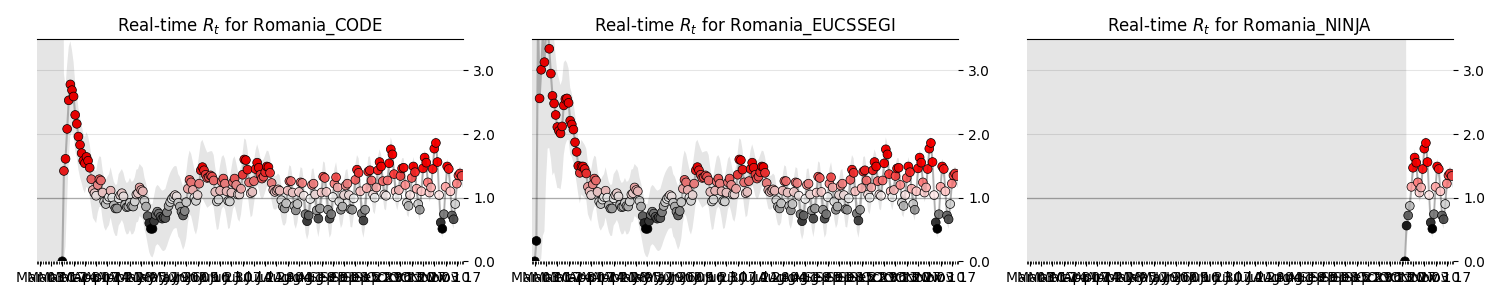

Values plotted in this chart, from the file beside it:
state, date, ML, Low_90, High_90, Low_50, High_50
Romania_CODE, 2020-03-17, 0.0, 0.0, 10.81, 0.0, 6.01
Romania_CODE, 2020-03-18, 1.42, 0.01, 2.95, 0.6, 1.98
Romania_CODE, 2020-03-19, 1.61, 0.23, 2.75, 0.97, 2.06
Romania_CODE, 2020-03-20, 2.08, 0.94, 3.09, 1.62, 2.5
Romania_CODE, 2020-03-21, 2.53, 1.61, 3.37, 2.08, 2.81
Romania_CODE, 2020-03-22, 2.78, 1.97, 3.46, 2.43, 3.04
Romania_CODE, 2020-03-23, 2.69, 2.03, 3.32, 2.4, 2.93
Romania_CODE, 2020-03-24, 2.59, 1.97, 3.13, 2.29, 2.77
Romania_CODE, 2020-03-25, 2.3, 1.74, 2.81, 2.05, 2.49
Romania_CODE, 2020-03-26, 2.16, 1.63, 2.64, 1.9, 2.32
Romania_CODE, 2020-03-27, 1.96, 1.44, 2.41, 1.71, 2.11
Romania_CODE, 2020-03-28, 1.83, 1.32, 2.26, 1.58, 1.97
Romania_CODE, 2020-03-29, 1.7, 1.23, 2.14, 1.45, 1.83
Romania_CODE, 2020-03-30, 1.58, 1.13, 2.02, 1.35, 1.72
Romania_CODE, 2020-03-31, 1.54, 1.07, 1.95, 1.33, 1.69
Romania_CODE, 2020-04-01, 1.64, 1.17, 2.03, 1.45, 1.8
Romania_CODE, 2020-04-02, 1.58, 1.14, 1.97, 1.4, 1.74
Romania_CODE, 2020-04-03, 1.47, 1.02, 1.84, 1.24, 1.58
Romania_CODE, 2020-04-04, 1.29, 0.85, 1.66, 1.11, 1.44
Romania_CODE, 2020-04-05, 1.12, 0.68, 1.49, 0.94, 1.27
Romania_CODE, 2020-04-06, 1.07, 0.64, 1.45, 0.84, 1.18
Romania_CODE, 2020-04-07, 1.03, 0.6, 1.41, 0.8, 1.14
Romania_CODE, 2020-04-08, 1.2, 0.76, 1.57, 1.02, 1.35
Romania_CODE, 2020-04-09, 1.29, 0.85, 1.65, 1.08, 1.41
Romania_CODE, 2020-04-10, 1.27, 0.86, 1.64, 1.09, 1.41
Romania_CODE, 2020-04-11, 1.08, 0.66, 1.44, 0.89, 1.21
Romania_CODE, 2020-04-12, 0.94, 0.53, 1.31, 0.76, 1.08
Romania_CODE, 2020-04-13, 0.9, 0.48, 1.27, 0.68, 1.01
Romania_CODE, 2020-04-14, 0.97, 0.53, 1.33, 0.76, 1.09
Romania_CODE, 2020-04-15, 1.01, 0.57, 1.37, 0.8, 1.13
Romania_CODE, 2020-04-16, 1.11, 0.69, 1.48, 0.89, 1.22
Romania_CODE, 2020-04-17, 1.0, 0.57, 1.36, 0.78, 1.11
Romania_CODE, 2020-04-18, 0.88, 0.46, 1.25, 0.66, 0.99
Romania_CODE, 2020-04-19, 0.83, 0.4, 1.2, 0.63, 0.96
Romania_CODE, 2020-04-20, 0.83, 0.4, 1.21, 0.61, 0.95
Romania_CODE, 2020-04-21, 0.99, 0.56, 1.37, 0.76, 1.1
Romania_CODE, 2020-04-22, 1.04, 0.6, 1.41, 0.86, 1.19
Romania_CODE, 2020-04-23, 1.07, 0.65, 1.45, 0.88, 1.21
Romania_CODE, 2020-04-24, 1.02, 0.59, 1.39, 0.81, 1.14
Romania_CODE, 2020-04-25, 0.89, 0.48, 1.28, 0.7, 1.03
Romania_CODE, 2020-04-26, 0.85, 0.42, 1.23, 0.62, 0.96
Romania_CODE, 2020-04-27, 0.86, 0.43, 1.25, 0.65, 0.99
Romania_CODE, 2020-04-28, 0.92, 0.49, 1.31, 0.71, 1.05
Romania_CODE, 2020-04-29, 0.87, 0.42, 1.25, 0.67, 1.01
Romania_CODE, 2020-04-30, 0.86, 0.43, 1.26, 0.68, 1.02
Romania_CODE, 2020-05-01, 0.94, 0.48, 1.32, 0.71, 1.06
Romania_CODE, 2020-05-02, 1.05, 0.61, 1.44, 0.86, 1.2
Romania_CODE, 2020-05-03, 1.07, 0.62, 1.45, 0.87, 1.21
Romania_CODE, 2020-05-04, 1.16, 0.71, 1.53, 0.94, 1.28
Romania_CODE, 2020-05-05, 1.12, 0.69, 1.5, 0.89, 1.23
Romania_CODE, 2020-05-06, 1.1, 0.66, 1.47, 0.92, 1.25
Romania_CODE, 2020-05-07, 0.95, 0.51, 1.32, 0.77, 1.1
Romania_CODE, 2020-05-08, 0.86, 0.41, 1.23, 0.64, 0.98
Romania_CODE, 2020-05-09, 0.71, 0.27, 1.1, 0.52, 0.86
Romania_CODE, 2020-05-10, 0.6, 0.14, 0.98, 0.39, 0.74
Romania_CODE, 2020-05-11, 0.51, 0.08, 0.9, 0.26, 0.62
Romania_CODE, 2020-05-12, 0.51, 0.06, 0.9, 0.3, 0.66
Romania_CODE, 2020-05-13, 0.63, 0.13, 1.03, 0.38, 0.76
Romania_CODE, 2020-05-14, 0.73, 0.24, 1.16, 0.52, 0.9
Romania_CODE, 2020-05-15, 0.78, 0.27, 1.2, 0.57, 0.95
... 482 more rows
